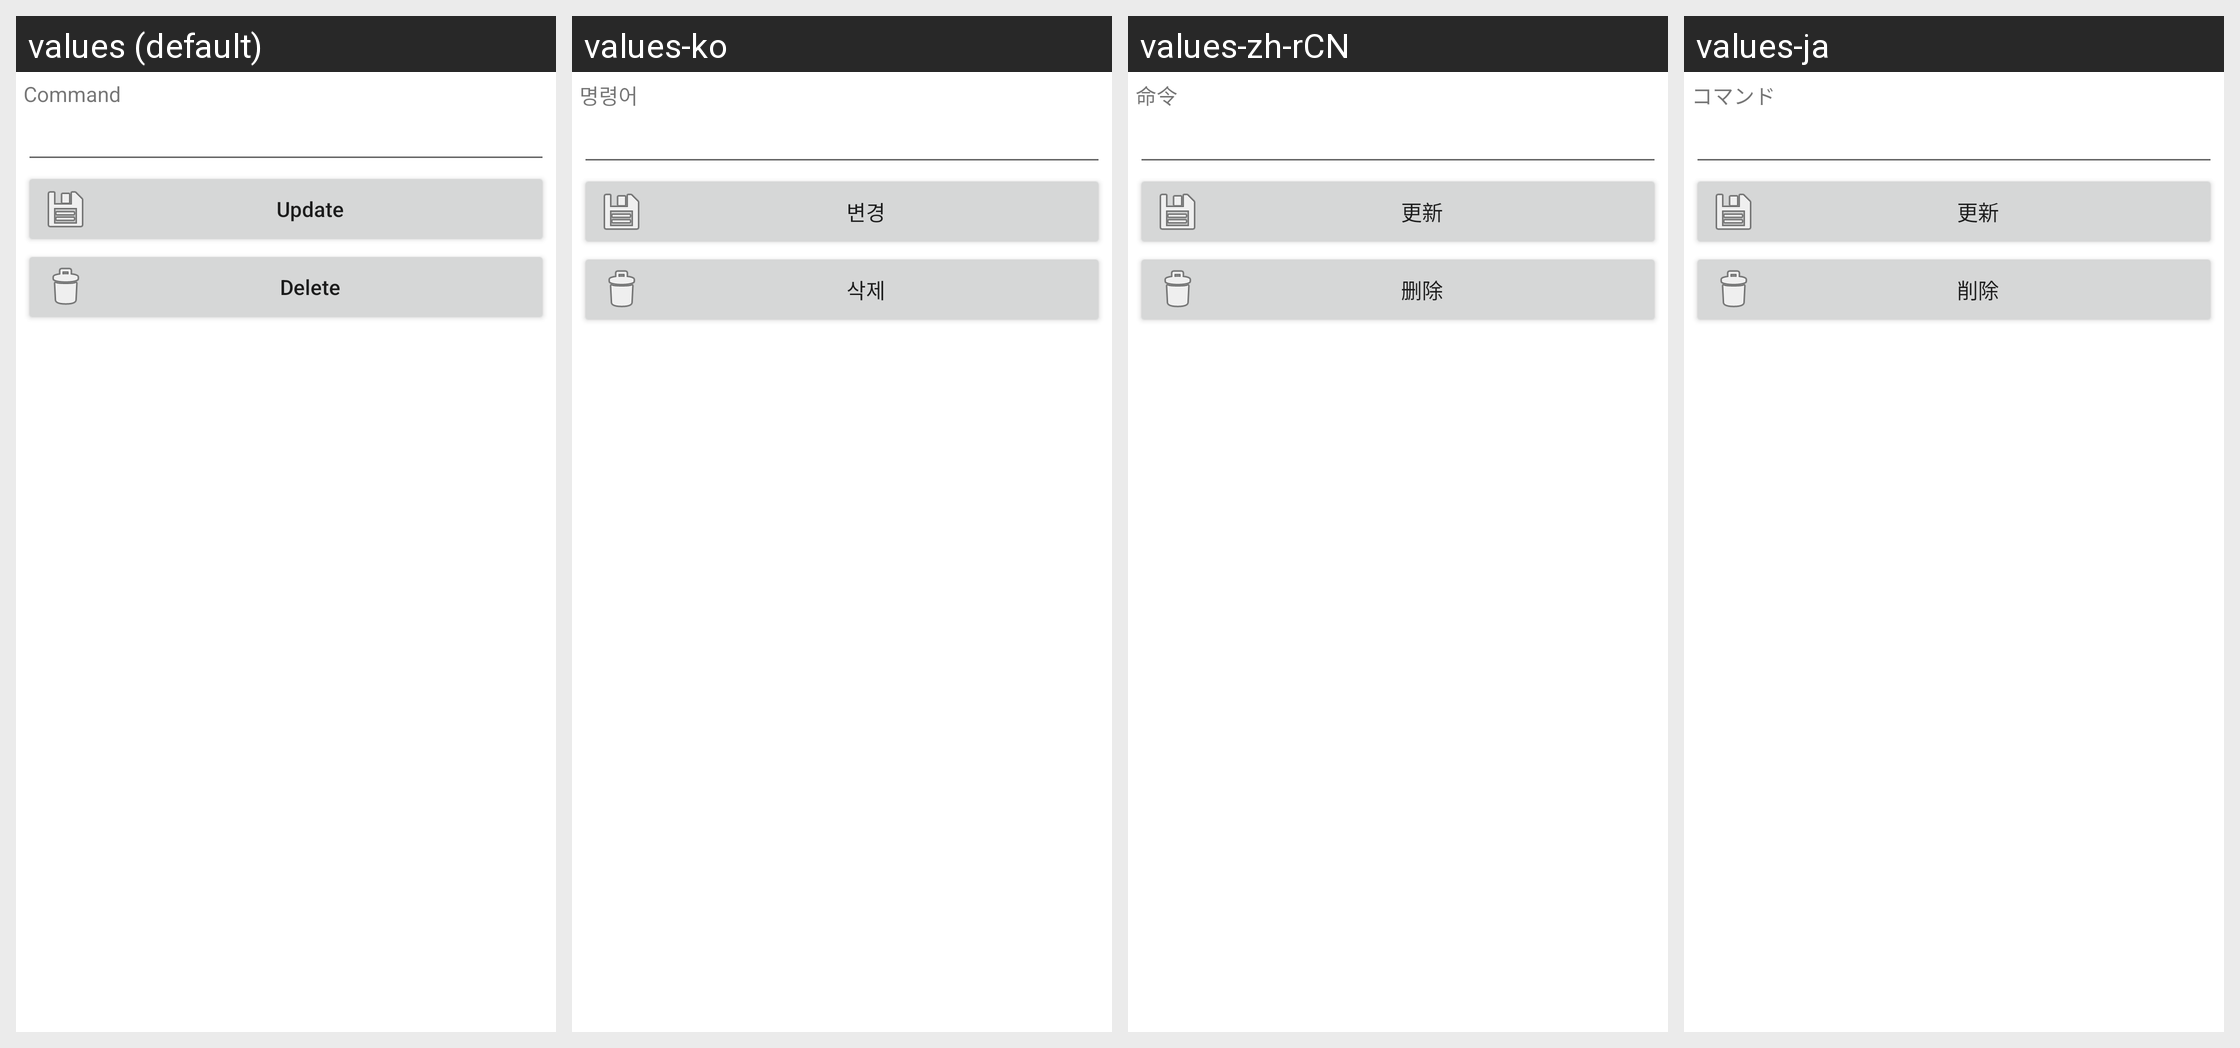

Translations of the strings shown on this Android screen, per locale in the grid:
Android screen res/layout/preferences_home_screen_each_default_item_command.xml rendered under 4 locales, left to right: values (default), values-ko, values-zh-rCN, values-ja. Device: Nexus 5 (rendered at 1080×1920; each locale shown at half size, 540×960, under a caption strip naming it); theme AppThemeBlueLineConsole.
Other locales in the repository, not shown: values-cn, values-zh-rTW.
Strings drawn on this screen, with the default value and each locale's value (text and hints the layout hard-codes, and strings that could not be matched under every locale, appear in the picture but are not listed):

preferences_home_screen_command_label
  values: Command
  values-ko: 명령어
  values-zh-rCN: 命令
  values-ja: コマンド

button_update
  values: Update
  values-ko: 변경
  values-zh-rCN: 更新
  values-ja: 更新

button_delete
  values: Delete
  values-ko: 삭제
  values-zh-rCN: 删除
  values-ja: 削除
